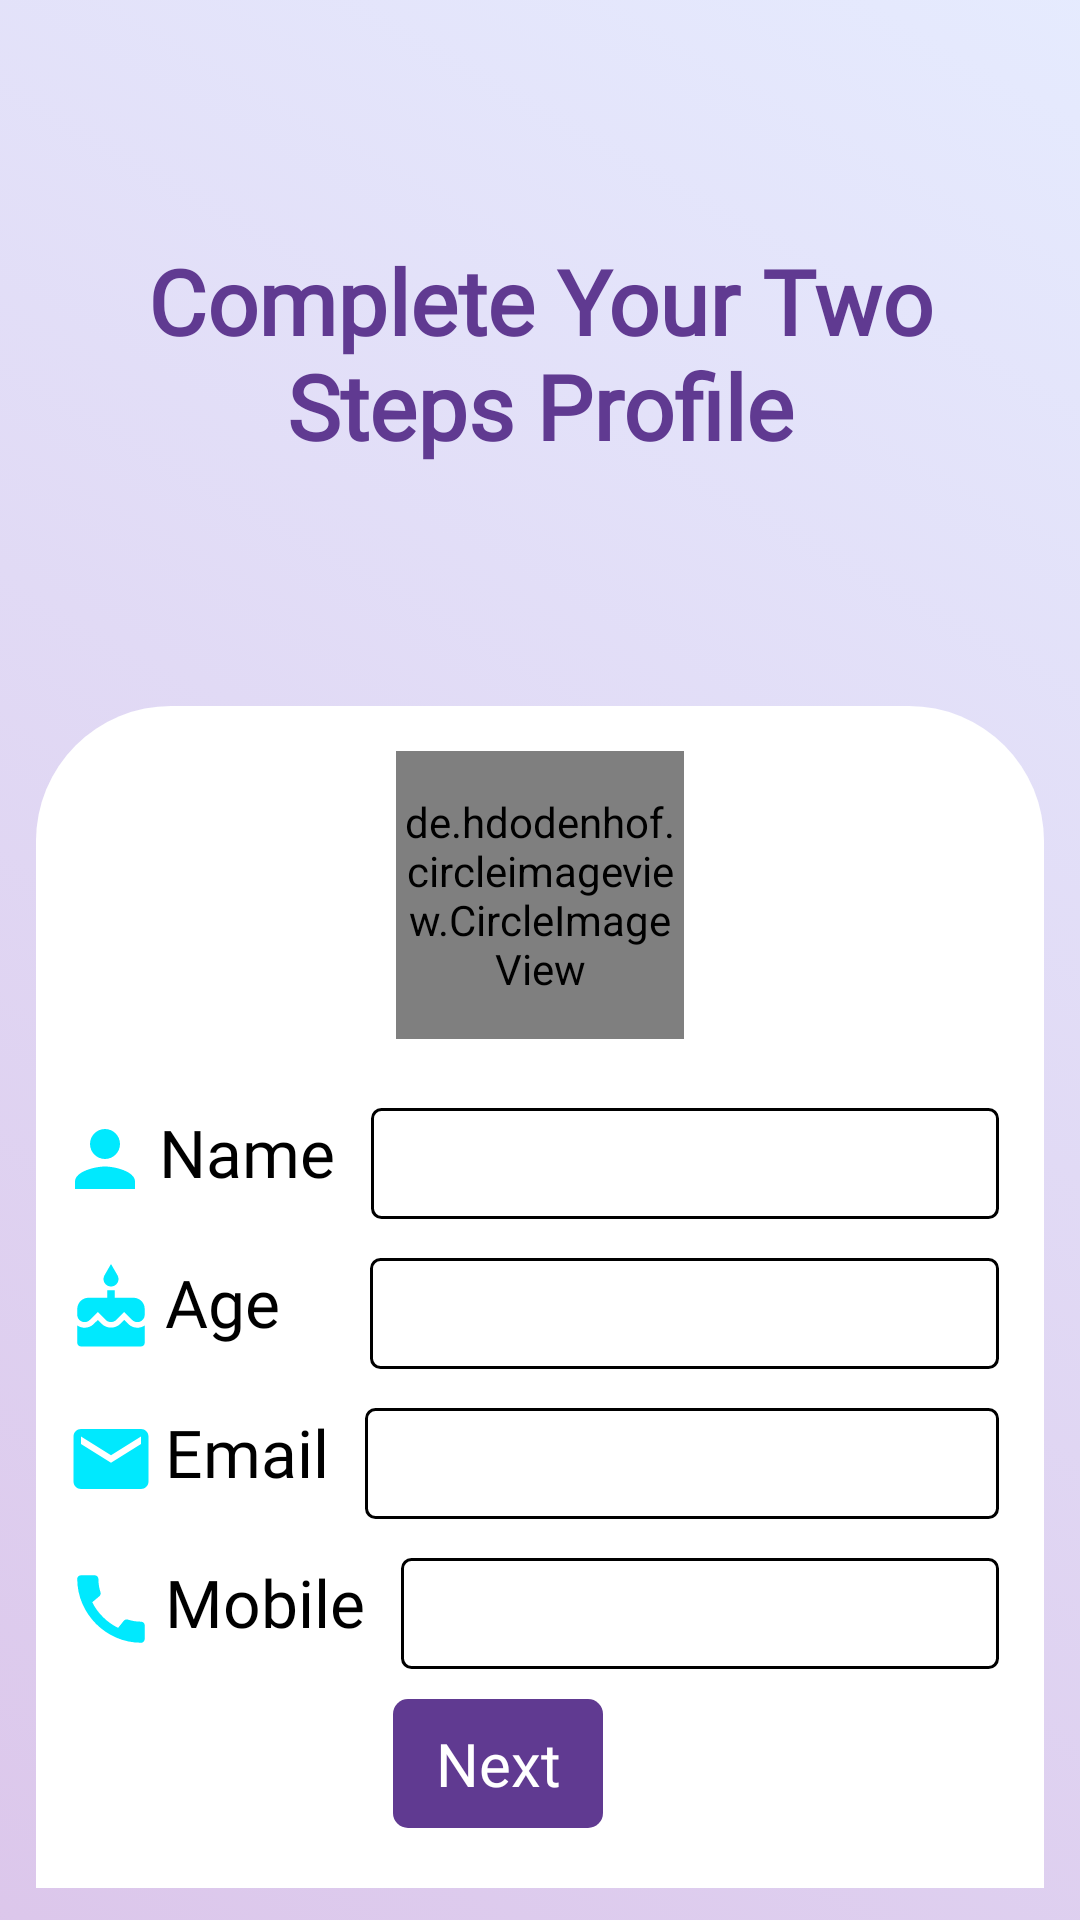

Write the Android layout XML for this screen, with the resource values it uses.
<!-- AndroidManifest.xml: application theme Theme.Hire -->
<!-- res/layout/fragment_home.xml -->
<?xml version="1.0" encoding="utf-8"?>
<androidx.constraintlayout.widget.ConstraintLayout xmlns:android="http://schemas.android.com/apk/res/android"
    xmlns:tools="http://schemas.android.com/tools"
    android:layout_width="match_parent"
    android:layout_height="match_parent"
    xmlns:app="http://schemas.android.com/apk/res-auto"
    tools:context=".UI.Home">

    <ImageView
        android:layout_width="0dp"
        android:layout_height="0dp"
        android:src="@drawable/background_login"
        app:layout_constraintBottom_toBottomOf="parent"
        app:layout_constraintEnd_toEndOf="parent"
        app:layout_constraintStart_toStartOf="parent"
        app:layout_constraintTop_toTopOf="parent" />

    <ImageView
        android:layout_width="wrap_content"
        android:layout_height="200dp"
        android:src="@drawable/top_background"
        android:scaleType="centerCrop"
        app:layout_constraintHorizontal_bias="1.0"
        app:layout_constraintEnd_toEndOf="parent"
        app:layout_constraintStart_toStartOf="parent"
        app:layout_constraintTop_toTopOf="parent" />


    <ScrollView
        android:layout_width="match_parent"
        android:layout_height="match_parent"
        app:layout_constraintBottom_toBottomOf="parent"
        app:layout_constraintEnd_toEndOf="parent"
        app:layout_constraintHorizontal_bias="0.0"
        app:layout_constraintStart_toStartOf="parent"
        app:layout_constraintTop_toTopOf="parent"
        app:layout_constraintVertical_bias="0.0">

        <LinearLayout
            android:layout_width="match_parent"
            android:layout_height="match_parent"
            android:orientation="vertical">

            <TextView
                android:layout_width="match_parent"
                android:layout_height="wrap_content"
                android:layout_marginTop="80dp"
                android:fontFamily="@font/roboto_medium"
                android:text="Complete Your Two Steps Profile"
                android:textColor="@color/purple"
                android:textSize="30sp"
                android:layout_marginStart="15dp"
                android:layout_marginEnd="15dp"
                android:gravity="center"
                android:textStyle="bold" />

            <LinearLayout
                android:layout_width="match_parent"
                android:orientation="vertical"
                android:layout_marginTop="80dp"
                android:layout_marginStart="12dp"
                android:layout_marginEnd="12dp"
                android:padding="5dp"
                android:background="@drawable/profile_back"
                android:layout_height="wrap_content">

                <de.hdodenhof.circleimageview.CircleImageView
                    xmlns:app="http://schemas.android.com/apk/res-auto"
                    android:id="@+id/profile_image"
                    android:layout_width="96dp"
                    android:layout_height="96dp"
                    android:layout_marginTop="10dp"
                    android:clickable="true"
                    android:focusable="true"
                    android:src="@drawable/user_avtar"
                    android:layout_gravity="center"
                    app:civ_border_width="2dp"
                    app:civ_border_color="#FF000000"/>

                <LinearLayout
                    android:layout_width="match_parent"
                    android:orientation="horizontal"
                    android:layout_marginTop="20dp"
                    android:layout_height="wrap_content">
                    <ImageView
                        android:layout_width="30dp"
                        android:layout_height="40dp"
                        android:layout_marginStart="3dp"
                        android:src="@drawable/ic_baseline_person_24" />

                    <TextView
                        android:layout_width="wrap_content"
                        android:layout_height="wrap_content"
                        android:textColor="@color/black"
                        android:textSize="22dp"
                        android:layout_marginStart="3dp"
                        android:fontFamily="@font/roboto_medium"
                        android:text="Name" />

                    <EditText
                        android:id="@+id/name"
                        android:layout_width="match_parent"
                        android:layout_height="wrap_content"
                        android:layout_marginTop="3dp"
                        android:inputType="textPersonName"
                        android:layout_marginStart="12dp"
                        android:layout_marginEnd="10dp"
                        android:textSize="20sp"
                        android:padding="5dp"
                        android:background="@drawable/edit_back"
                        android:textColorHint="@color/black"  />


                </LinearLayout>

                <LinearLayout
                    android:layout_width="match_parent"
                    android:orientation="horizontal"
                    android:layout_marginTop="10dp"
                    android:layout_height="wrap_content">
                    <ImageView
                        android:layout_width="30dp"
                        android:layout_height="40dp"
                        android:layout_marginStart="5dp"
                        android:src="@drawable/ic_baseline_cake_24" />

                    <TextView
                        android:layout_width="wrap_content"
                        android:layout_height="wrap_content"
                        android:textColor="@color/black"
                        android:textSize="22dp"
                        android:layout_marginStart="3dp"
                        android:fontFamily="@font/roboto_medium"
                        android:text="Age" />

                    <EditText
                        android:id="@+id/age"
                        android:layout_width="match_parent"
                        android:layout_height="wrap_content"
                        android:layout_marginTop="3dp"
                        android:inputType="textPersonName"
                        android:layout_marginStart="30dp"
                        android:layout_marginEnd="10dp"
                        android:textSize="20sp"
                        android:padding="5dp"
                        android:background="@drawable/edit_back"
                        android:textColorHint="@color/black"  />


                </LinearLayout>
                <LinearLayout
                    android:layout_width="match_parent"
                    android:orientation="horizontal"
                    android:layout_marginTop="10dp"
                    android:layout_height="wrap_content">
                    <ImageView
                        android:layout_width="30dp"
                        android:layout_height="40dp"
                        android:layout_marginStart="5dp"
                        android:src="@drawable/ic_baseline_email_24" />

                    <TextView
                        android:layout_width="wrap_content"
                        android:layout_height="wrap_content"
                        android:textColor="@color/black"
                        android:textSize="22dp"
                        android:layout_marginStart="3dp"
                        android:fontFamily="@font/roboto_medium"
                        android:text="Email" />

                    <EditText
                        android:id="@+id/email"
                        android:layout_width="match_parent"
                        android:layout_height="wrap_content"
                        android:layout_marginTop="3dp"
                        android:inputType="textPersonName"
                        android:layout_marginStart="12dp"
                        android:layout_marginEnd="10dp"
                        android:textSize="20sp"
                        android:padding="5dp"
                        android:background="@drawable/edit_back"
                        android:textColorHint="@color/black"  />


                </LinearLayout>
                <LinearLayout
                    android:layout_width="match_parent"
                    android:orientation="horizontal"
                    android:layout_marginTop="10dp"
                    android:layout_height="wrap_content">
                    <ImageView
                        android:layout_width="30dp"
                        android:layout_height="40dp"
                        android:layout_marginStart="5dp"
                        android:src="@drawable/ic_baseline_call_24" />

                    <TextView
                        android:layout_width="wrap_content"
                        android:layout_height="wrap_content"
                        android:textColor="@color/black"
                        android:textSize="22dp"
                        android:layout_marginStart="3dp"
                        android:fontFamily="@font/roboto_medium"
                        android:text="Mobile" />

                    <EditText
                        android:id="@+id/mobile"
                        android:layout_width="match_parent"
                        android:layout_height="wrap_content"
                        android:layout_marginTop="3dp"
                        android:inputType="textPersonName"
                        android:layout_marginStart="12dp"
                        android:layout_marginEnd="10dp"
                        android:textSize="20sp"
                        android:padding="5dp"
                        android:background="@drawable/edit_back"
                        android:textColorHint="@color/black"  />

                </LinearLayout>

                <TextView
                    android:id="@+id/nextPage"
                    android:layout_width="70dp"
                    android:layout_height="wrap_content"
                    android:text="Next"
                    android:textSize="20sp"
                    android:padding="8dp"
                    android:gravity="center"
                    android:layout_gravity="center"
                    android:layout_marginEnd="14dp"
                    android:layout_marginTop="10dp"
                    android:background="@drawable/next_back"
                    android:fontFamily="@font/roboto_medium"
                    android:textColor="@color/white"
                    android:layout_marginBottom="15dp"
                    />

            </LinearLayout>

        </LinearLayout>

    </ScrollView>


</androidx.constraintlayout.widget.ConstraintLayout>
<!-- resources referenced by this layout -->
<resources>
  <color name="black">#FF000000</color>
  <color name="purple">#603A91</color>
  <color name="white">#FFFFFFFF</color>
  <!-- drawable background_login (drawable) -->
  <?xml version="1.0" encoding="utf-8"?>
  <selector xmlns:android="http://schemas.android.com/apk/res/android">
      <item>
          <shape android:shape="rectangle">
          <gradient android:startColor="#80b98fd7" android:endColor="#60bbc9fc" android:angle="45"/>
          </shape>
      </item>
  </selector>
  <!-- drawable edit_back (drawable) -->
  <?xml version="1.0" encoding="utf-8"?>
  <selector xmlns:android="http://schemas.android.com/apk/res/android">
  
      <item>
          <shape android:shape="rectangle">
              <solid android:color="@color/white"/>
              <stroke android:color="@color/black"/>
              <stroke android:width="1dp"/>
              <corners android:radius="3dp"/>
          </shape>
      </item>
  </selector>
  <!-- drawable ic_baseline_call_24 (drawable) -->
  <vector android:height="24dp" android:tint="#00E9FE"
      android:viewportHeight="24" android:viewportWidth="24"
      android:width="24dp" xmlns:android="http://schemas.android.com/apk/res/android">
      <path android:fillColor="@android:color/white" android:pathData="M20.01,15.38c-1.23,0 -2.42,-0.2 -3.53,-0.56 -0.35,-0.12 -0.74,-0.03 -1.01,0.24l-1.57,1.97c-2.83,-1.35 -5.48,-3.9 -6.89,-6.83l1.95,-1.66c0.27,-0.28 0.35,-0.67 0.24,-1.02 -0.37,-1.11 -0.56,-2.3 -0.56,-3.53 0,-0.54 -0.45,-0.99 -0.99,-0.99H4.19C3.65,3 3,3.24 3,3.99 3,13.28 10.73,21 20.01,21c0.71,0 0.99,-0.63 0.99,-1.18v-3.45c0,-0.54 -0.45,-0.99 -0.99,-0.99z"/>
  </vector>
  <!-- drawable ic_baseline_email_24 (drawable) -->
  <vector android:height="24dp" android:tint="#00E9FE"
      android:viewportHeight="24" android:viewportWidth="24"
      android:width="24dp" xmlns:android="http://schemas.android.com/apk/res/android">
      <path android:fillColor="@android:color/white" android:pathData="M20,4L4,4c-1.1,0 -1.99,0.9 -1.99,2L2,18c0,1.1 0.9,2 2,2h16c1.1,0 2,-0.9 2,-2L22,6c0,-1.1 -0.9,-2 -2,-2zM20,8l-8,5 -8,-5L4,6l8,5 8,-5v2z"/>
  </vector>
  <!-- drawable ic_baseline_person_24 (drawable) -->
  <vector android:height="24dp" android:tint="#00E9FE"
      android:viewportHeight="24" android:viewportWidth="24"
      android:width="24dp" xmlns:android="http://schemas.android.com/apk/res/android">
      <path android:fillColor="@android:color/white" android:pathData="M12,12c2.21,0 4,-1.79 4,-4s-1.79,-4 -4,-4 -4,1.79 -4,4 1.79,4 4,4zM12,14c-2.67,0 -8,1.34 -8,4v2h16v-2c0,-2.66 -5.33,-4 -8,-4z"/>
  </vector>
  <!-- drawable next_back (drawable) -->
  <?xml version="1.0" encoding="utf-8"?>
  <selector xmlns:android="http://schemas.android.com/apk/res/android">
  
      <item>
          <shape>
              <solid android:color="@color/purple"/>
              <corners android:radius="5dp"/>
          </shape>
      </item>
  </selector>
  <!-- drawable profile_back (drawable) -->
  <?xml version="1.0" encoding="utf-8"?>
  <selector xmlns:android="http://schemas.android.com/apk/res/android">
  
      <item>
          <shape android:shape="rectangle">
              <solid android:color="@color/white"/>
              <corners android:topRightRadius="45dp" android:topLeftRadius="45dp"/>
          </shape>
      </item>
  </selector>
  <style name="Theme.Hire" parent="Theme.MaterialComponents.DayNight.DarkActionBar">
          
          <item name="colorPrimary">@color/purple_500</item>
          <item name="colorPrimaryVariant">@color/primary</item>
          <item name="colorOnPrimary">@color/white</item>
          
          <item name="colorSecondary">@color/teal_200</item>
          <item name="colorSecondaryVariant">@color/teal_700</item>
          <item name="colorOnSecondary">@color/black</item>
          
          <item name="android:statusBarColor" tools:targetApi="lollipop">?attr/colorPrimaryVariant</item>
          
      </style>
  <color name="purple_500">#FF6200EE</color>
  <color name="primary">#31346C</color>
  <color name="teal_200">#FF03DAC5</color>
  <color name="teal_700">#FF018786</color>
</resources>
